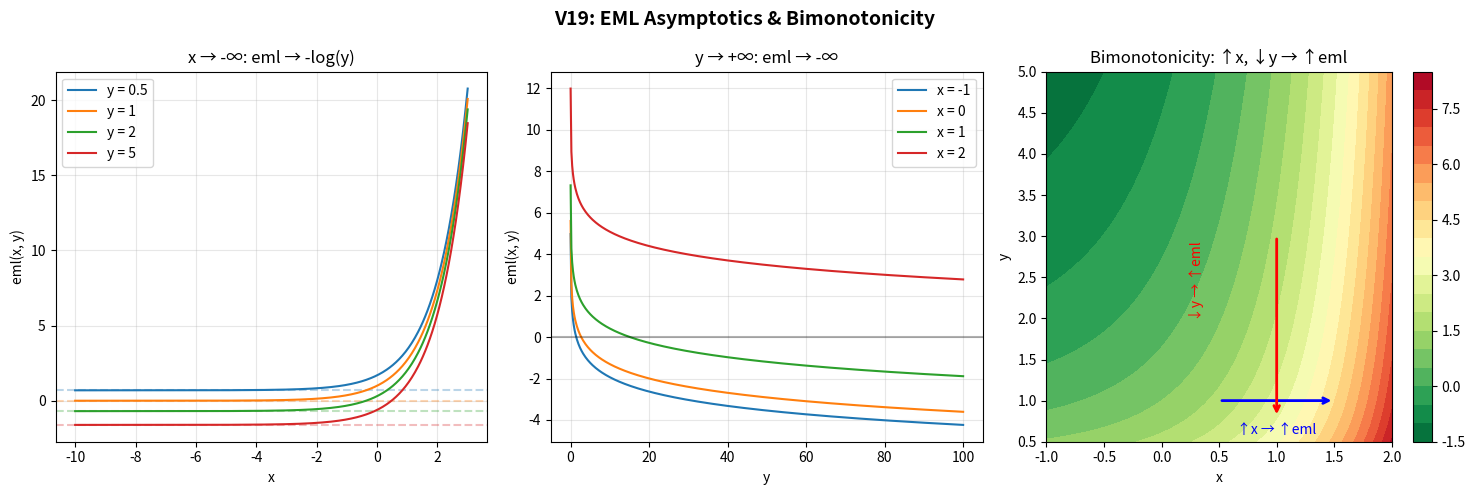

Reproduce this figure in Python.
"""
Demo 8: EML Asymptotics and Bimonotonicity

V19 proves:
- eml(x, y) → -log(y) as x → -∞
- eml(x, y) → -∞ as y → +∞
- eml is strictly increasing in x AND strictly decreasing in y (bimonotone)
"""

import numpy as np
import matplotlib.pyplot as plt

def eml(x, y):
    return np.exp(x) - np.log(y)

fig, axes = plt.subplots(1, 3, figsize=(15, 5))

# Plot 1: Asymptotics in x
ax = axes[0]
x = np.linspace(-10, 3, 500)
for y_val in [0.5, 1, 2, 5]:
    ax.plot(x, eml(x, y_val), label=f'y = {y_val}')
    ax.axhline(y=-np.log(y_val), linestyle='--', alpha=0.3,
               color=ax.get_lines()[-1].get_color())
ax.set_xlabel('x')
ax.set_ylabel('eml(x, y)')
ax.set_title('x → -∞: eml → -log(y)')
ax.legend()
ax.grid(True, alpha=0.3)

# Plot 2: Asymptotics in y
ax = axes[1]
y = np.linspace(0.01, 100, 500)
for x_val in [-1, 0, 1, 2]:
    ax.plot(y, eml(x_val, y), label=f'x = {x_val}')
ax.axhline(y=0, color='k', linestyle='-', alpha=0.3)
ax.set_xlabel('y')
ax.set_ylabel('eml(x, y)')
ax.set_title('y → +∞: eml → -∞')
ax.legend()
ax.grid(True, alpha=0.3)

# Plot 3: Bimonotonicity visualization
ax = axes[2]
x = np.linspace(-1, 2, 100)
y = np.linspace(0.5, 5, 100)
X, Y = np.meshgrid(x, y)
Z = eml(X, Y)
c = ax.contourf(X, Y, Z, levels=20, cmap='RdYlGn_r')
plt.colorbar(c, ax=ax)
# Draw arrows showing increasing x and decreasing y both increase eml
ax.annotate('', xy=(1.5, 1), xytext=(0.5, 1),
            arrowprops=dict(arrowstyle='->', color='blue', lw=2))
ax.annotate('', xy=(1, 0.8), xytext=(1, 3),
            arrowprops=dict(arrowstyle='->', color='red', lw=2))
ax.text(1, 0.6, '↑x → ↑eml', color='blue', fontsize=10, ha='center')
ax.text(0.3, 2, '↓y → ↑eml', color='red', fontsize=10, ha='center', rotation=90)
ax.set_xlabel('x')
ax.set_ylabel('y')
ax.set_title('Bimonotonicity: ↑x, ↓y → ↑eml')

plt.suptitle('V19: EML Asymptotics & Bimonotonicity', fontsize=14, fontweight='bold')
plt.tight_layout()
plt.savefig('demo8_asymptotics.png', dpi=150, bbox_inches='tight')
plt.close()
print("Demo 8 saved: demo8_asymptotics.png")
